Run: headless pygame with SDL's dummy video driver; simulated clock (each Clock.tick advances the game by its frame time, no real sleeping); random seed 0; keys injected as events and as key.get_pressed() state; mouse plan: one left click at the window centre at the start of phase 2, then a move to the lower-right quarter at the start of phase 3.
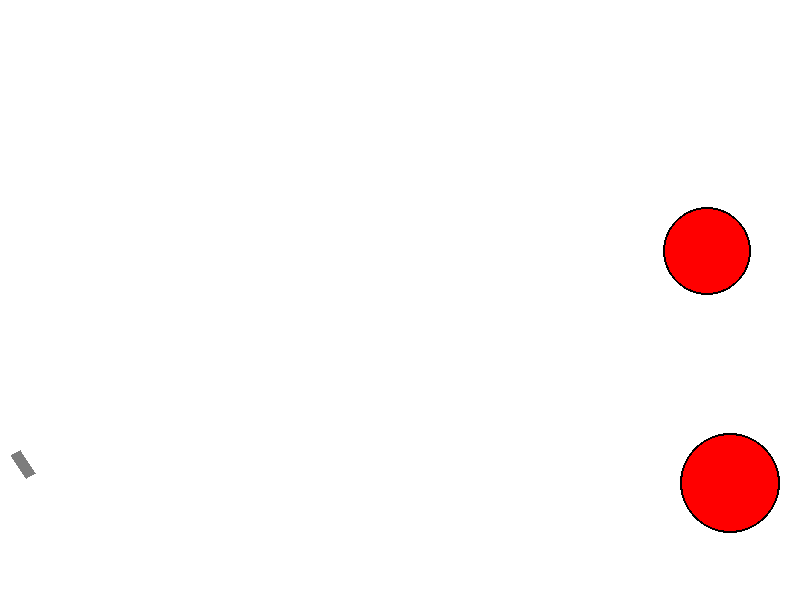
Frame 1 of 4 · flips 1–60 · no input
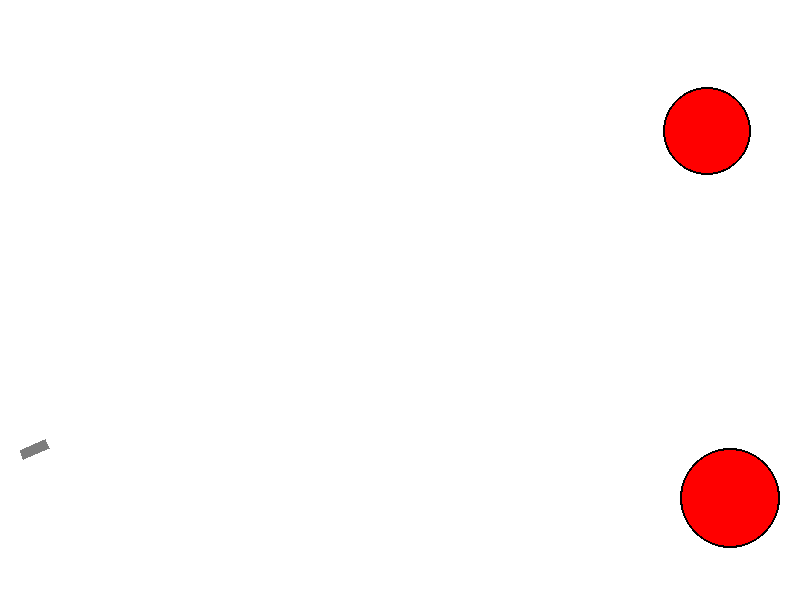
Frame 2 of 4 · flips 61–180 · clicked the window centre · tapped SPACE, RETURN · held RIGHT (→), D
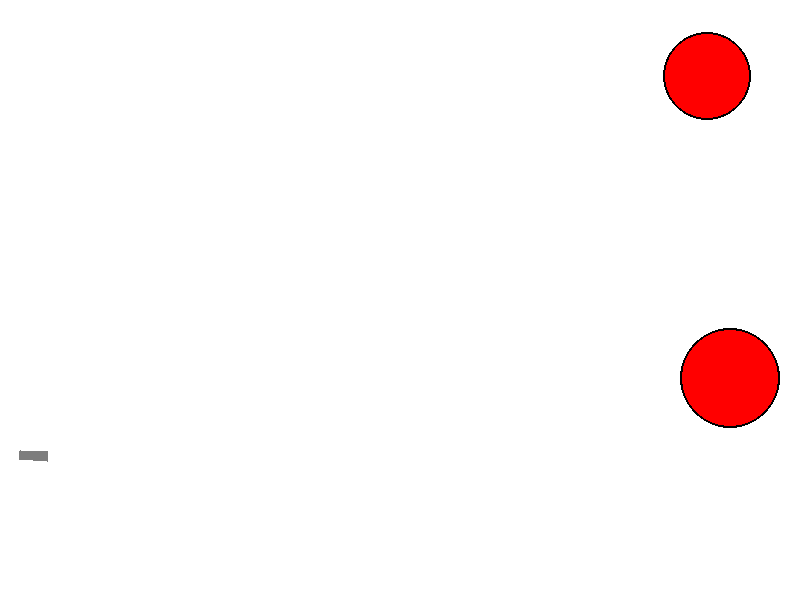
Frame 3 of 4 · flips 181–300 · moved the mouse to the lower-right quarter · held DOWN (↓), S
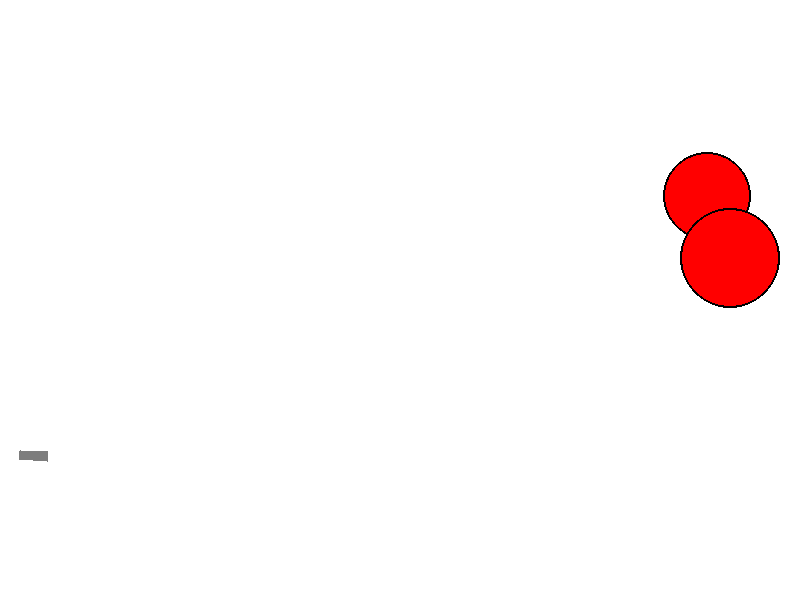
Frame 4 of 4 · flips 301–420 · held LEFT (←), A, UP (↑), W

The pygame program that drew these frames:

import math
from random import choice
from random import randint as rnd

import pygame


FPS = 30

RED = 0xFF0000
BLUE = 0x0000FF
YELLOW = 0xFFC91F
GREEN = 0x00FF00
MAGENTA = 0xFF03B8
CYAN = 0x00FFCC
BLACK = 0x000000
WHITE = 0xFFFFFF
GREY = 0x7D7D7D
LIGHT_BLUE = 0x66ffff
GAME_COLORS = [RED, BLUE, YELLOW, GREEN, MAGENTA, CYAN]

WIDTH = 800
HEIGHT = 600
delta = 10
gun_width = 10

g = 1           # гравитация
k = 0.5         # коэф угасания скорости при отражении от стенок



def rotated_rect(x, y, a, b, angle, screen, color):
    ''' Рисует прямоугольник, повернутый на angle (в радианах)'''
    cos = math.cos(angle)
    sin = math.sin(angle)
    pygame.draw.polygon(screen, color,
                        [(x, y), (x + a*cos, y + a*sin),
                         (x + a*cos + b*sin, y + a*sin - b*cos), (x + b*sin, y - b*cos)])

class Ball:
    def __init__(self, screen: pygame.Surface, x=40, y=450):
        """ Конструктор класса ball

        Args:
        x - начальное положение мяча по горизонтали
        y - начальное положение мяча по вертикали
        """
        self.screen = screen
        self.x = x
        self.y = y
        self.r = 10
        self.vx = 0
        self.vy = 0
        self.color = choice(GAME_COLORS)
        self.live = 30

    def move(self):
        """Переместить мяч по прошествии единицы времени.

        Метод описывает перемещение мяча за один кадр перерисовки. То есть, обновляет значения
        self.x и self.y с учетом скоростей self.vx и self.vy, силы гравитации, действующей на мяч,
        и стен по краям окна (размер окна 800х600).
        """
        self.x += self.vx
        self.y -= self.vy
        self.vy += -g

        ''' Отражение от нижней и правой стенок, как в зашифрованном коде'''
        if (self.y + self.r > HEIGHT):
            self.y = HEIGHT - self.r
            self.vy = -k*self.vy
            self.vx = k*self.vx
            if (self.vx**2 + self.vy**2 < 3):
                self.vx = 0
                self.vy = 0
        if (self.x > WIDTH):
            self.x = WIDTH
            self.vx = -k*self.vx
            self.vy = k*self.vy
        
            

    def draw(self):
        pygame.draw.circle(
            self.screen,
            self.color,
            (self.x, self.y),
            self.r
        )
        pygame.draw.circle(
            self.screen,
            BLACK,
            (self.x, self.y),
            self.r,
            width = 2
        )

    def hittest(self, obj):
        """Функция проверяет сталкивалкивается ли данный обьект с целью, описываемой в объекте obj.

        Args:
            obj: Объект, с которым проверяется столкновение.
        Returns:
            Возвращает True в случае столкновения мяча и цели. В противном случае возвращает False.
        """
        if ((self.x - obj.x)**2 + (self.y - obj.y)**2 <= (self.r + obj.r)**2):
            return True
        else:
            return False


class Gun:
    def __init__(self, screen):
        self.screen = screen
        self.f2_power = 10
        self.f2_on = 0
        self.an = 1
        self.color = GREY
        self.health = 5

    def fire2_start(self, event):
        self.f2_on = 1

    def fire2_end(self, event):
        """Выстрел мячом.

        Происходит при отпускании кнопки мыши.
        Начальные значения компонент скорости мяча vx и vy зависят от положения мыши.
        """
        global balls, bullet
        bullet += 1
        new_ball = Ball(self.screen)
        new_ball.r += 5
        self.an = math.atan2((event.pos[1]-new_ball.y), (event.pos[0]-new_ball.x))
        new_ball.vx = self.f2_power * math.cos(self.an)
        new_ball.vy = - self.f2_power * math.sin(self.an)
        balls.append(new_ball)
        self.f2_on = 0
        self.f2_power = 10

    def targetting(self, event):
        """Прицеливание. Зависит от положения мыши."""
        if event:
            try:
                self.an = math.atan((event.pos[1]-450) / (event.pos[0]-20))
            except:
                ZeroDivisionError
        if self.f2_on:
            self.color = RED
        else:
            self.color = GREY

    def draw(self):
        rotated_rect(20, 450, gun_width, 20 + 0.8*self.f2_power, self.an + math.pi/2, self.screen, self.color)

    def power_up(self):
        if self.f2_on:
            if self.f2_power < 100:
                self.f2_power += 1
            self.color = RED
        else:
            self.color = GREY


class Target(Ball):
    def __init__(self, screen: pygame.Surface):
        """ Инициализация новой цели. """
        self.screen = screen
        self.live = 1
        self.points = 0
        self.time = 0

        self.vy = rnd(-5, 5)

        global targets
        self.r = rnd(20, 50)
        self.color = RED
        
        finished = False
        while not finished:
            self.x = rnd(600, 780)
            self.y = rnd(300, 550)
            ok = True
            for t in targets:
                if self.hittest(t): ok = False
            if ok: finished = True
                
                

    def hit(self, points=1):
        """Попадание шарика в цель."""
        self.points += points

    def move(self):
        """Переместить мяч по прошествии единицы времени.

        Не учитывает гравитацию
        """
        self.y -= self.vy

        if (self.y < self.r):
            self. y = self.r
            self.vy = -self.vy

        if (self.y > HEIGHT - self.r):
            self.y = HEIGHT - self.r
            self.vy = -self.vy

class UFO:
    def __init__(self):
        self.health = 3
        self.y = rnd(0, 100)
        self.x = rnd(50, WIDTH-250)
        self.vx = rnd(-10, 10)

    def draw(self):
        x = self.x
        y = self.y
        pygame.draw.circle(screen, LIGHT_BLUE, (x+100, y+100), 50)
        pygame.draw.rect(screen, WHITE, (x+50, y+100, 100, 50))
        pygame.draw.polygon(screen, GREY, [(x+50, y+100), (x+0, y+130), (x+200, y+130),
                                           (x+150, y+100)])
        if self.health == 3:
            pygame.draw.circle(screen, GREEN, (100, 115), 10)
        else:
            pygame.draw.circle(screen, RED, (100, 115), 10)
        if self.health >= 2:
            pygame.draw.circle(screen, GREEN, (50, 115), 10)
        if self.health >= 1:
            pygame.draw.circle(screen, GREEN, (150, 115), 10)

    def move(self):
        self.x += self.vx

        if self.x < 0:
            self.x = 0
            self.vx -= self.vx
        if self.x > WIDTH - 200:
            self.x = WIDTH - 200
            self.vx -= self.vx
        



pygame.init()
screen = pygame.display.set_mode((WIDTH, HEIGHT))
bullet = 0
balls = []

clock = pygame.time.Clock()
gun = Gun(screen)
#target = Target(screen)
finished = False

targets = []
for i in range(2):
    temp = Target(screen)
    targets.append(temp)

enemies = []
for i in range(1):
    temp = UFO()
    enemies.append(temp)

time = 0

while not finished:
    screen.fill(WHITE)
    gun.draw()
    for t in targets:
        t.draw()
    for b in balls:
        b.draw()
    pygame.display.update()

    clock.tick(FPS)
    for event in pygame.event.get():
        if event.type == pygame.QUIT:
            finished = True
        elif event.type == pygame.MOUSEBUTTONDOWN:
            gun.fire2_start(event)
        elif event.type == pygame.MOUSEBUTTONUP:
            gun.fire2_end(event)
        elif event.type == pygame.MOUSEMOTION:
            gun.targetting(event)

    for t in targets:
        t.move()
        #t.time += 1
        #if (t.time % FPS == 0):
        #    t.vy = -t.vy
    
    for b in balls:
        for t in targets:
            b.move()
            if b.hittest(t) and t.live:
                t.live = 0
                t.hit()
                targets.remove(t)
                targets.append(Target(screen))
    gun.power_up()

    for e in enemies:
        e.draw()
        e.move()

    # Убираем старые шарики
    for b in balls:
        b.live -= 0.6
        if b.live <= 0:
            balls.remove(b)

    

    time += 1

    



pygame.quit()
